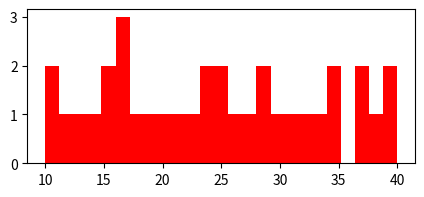

Write the Python code that produced this figure.
import matplotlib.pyplot as plt
import numpy as np

# Manually entered, more "continuous" looking data
x = [10, 11, 12, 13, 14, 15, 15.5, 16, 16.5, 17, 18, 19, 20, 21.5,
     22, 23.5, 24, 24.5, 25, 26, 27, 28, 29, 30, 31, 32.5, 33,
     34, 35, 36.5, 37, 38, 39, 40]

plt.figure(figsize=(5, 2))
ax1 = plt.subplot(1, 1, 1)
ax1.hist(x, bins=25, color='r')
plt.show()
